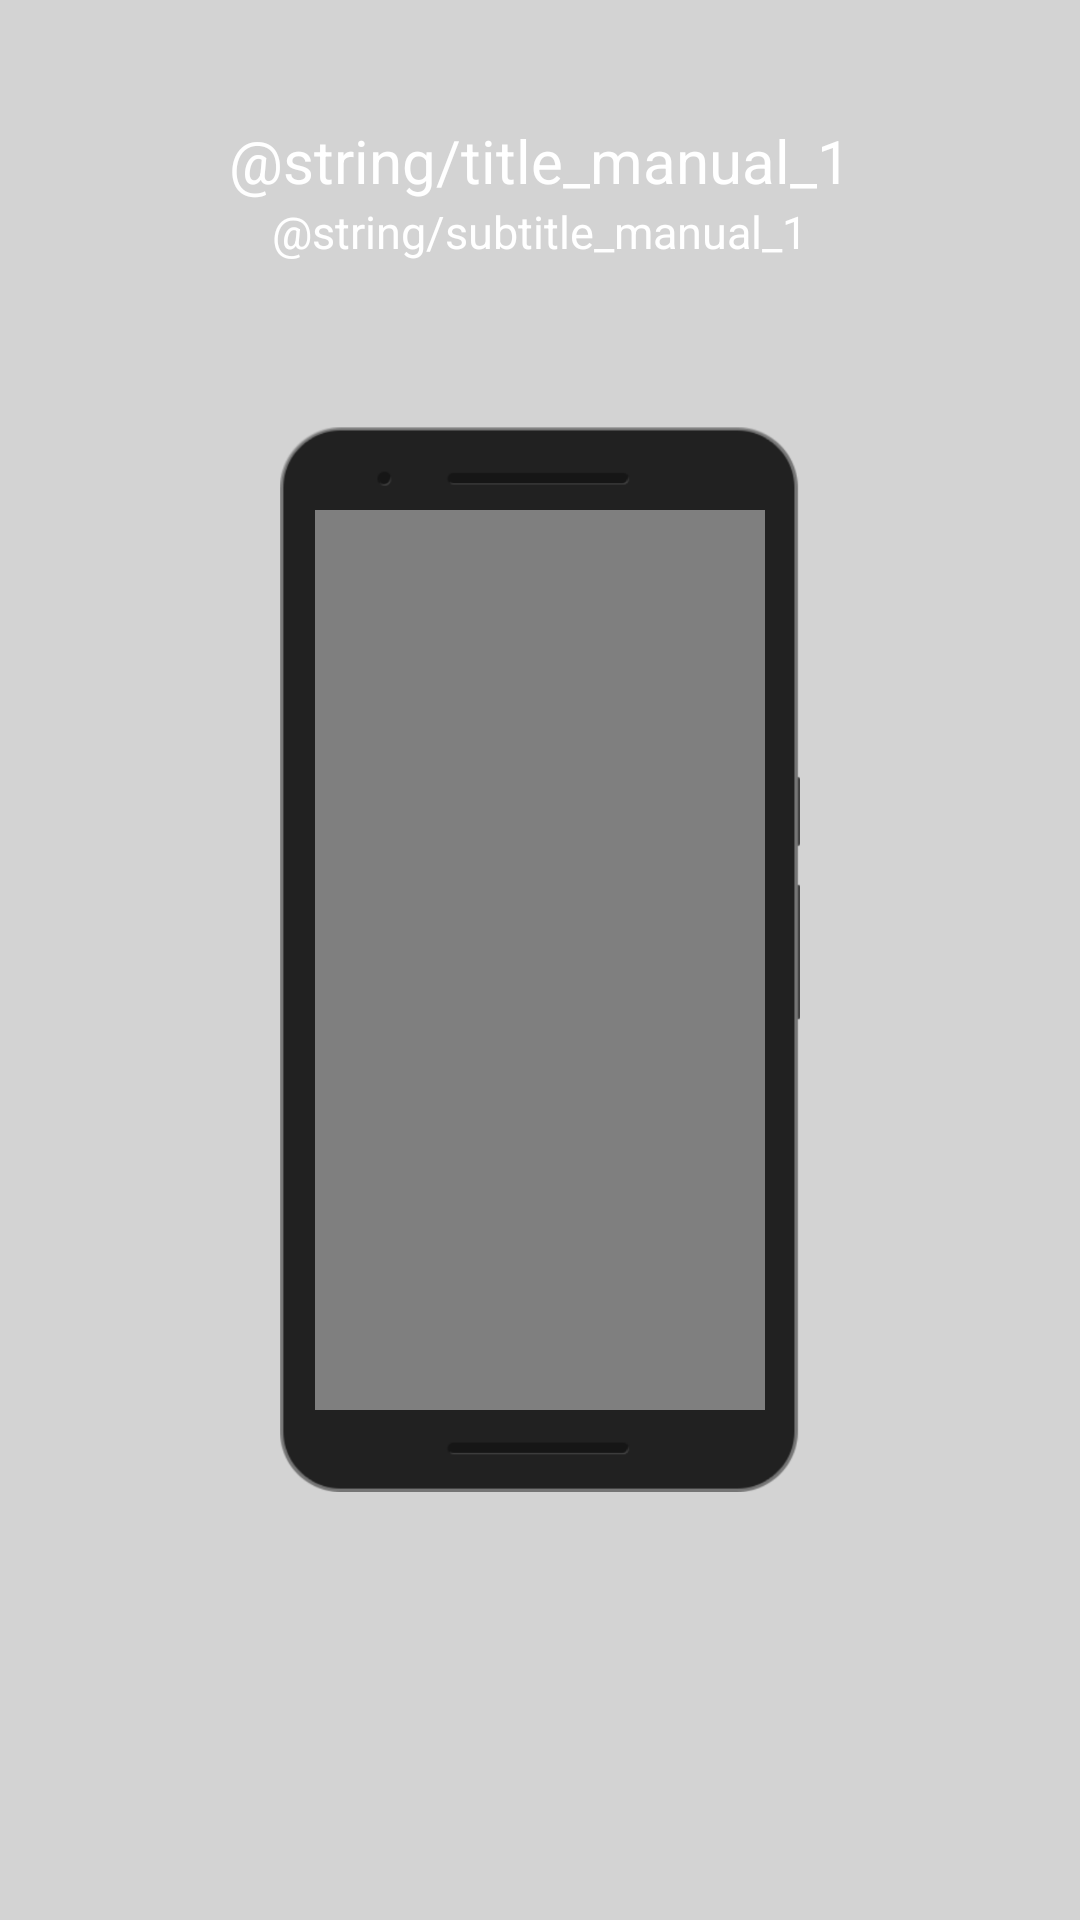

The Android layout XML behind this screen, and the referenced resources:
<!-- AndroidManifest.xml: application theme AppTheme -->
<!-- res/layout/fragment_firstpageintro.xml -->
<?xml version="1.0" encoding="utf-8"?>
<RelativeLayout xmlns:android="http://schemas.android.com/apk/res/android"
    android:layout_width="match_parent"
    android:layout_height="match_parent">

    <TextView
        android:id="@+id/maintextView"
        android:layout_width="wrap_content"
        android:layout_height="wrap_content"
        android:layout_centerHorizontal="true"
        android:layout_marginTop="40dp"
        android:text="@string/title_manual_1"
        android:textColor="@color/white"
        android:textSize="20sp" />

    <TextView
        android:layout_width="wrap_content"
        android:layout_height="wrap_content"
        android:layout_below="@+id/maintextView"
        android:layout_centerHorizontal="true"
        android:text="@string/subtitle_manual_1"
        android:textColor="@color/white"
        android:textSize="15sp" />

    <ImageView
        android:id="@+id/imageView2"
        android:layout_width="180dp"
        android:layout_height="355dp"
        android:layout_centerHorizontal="true"
        android:layout_centerVertical="true"
        android:src="@drawable/rendersmartphone" />

    <VideoView
        android:id="@+id/videoView_gif"
        android:layout_width="150dp"
        android:layout_height="300dp"
        android:layout_centerHorizontal="true"
        android:layout_centerVertical="true" />

</RelativeLayout>
<!-- resources referenced by this layout -->
<resources>
  <color name="white">#ffffff</color>
  <style name="AppTheme" parent="Theme.AppCompat.Light.NoActionBar">
          
          <item name="windowActionBar">false</item>
          <item name="colorPrimary">@color/colorPrimary</item>
          <item name="colorPrimaryDark">@color/colorPrimaryDark</item>
          <item name="colorAccent">@color/colorAccent</item>
          <item name="android:windowBackground">@color/windowsBackground</item>
          <item name="android:dialogTheme">@style/MyAlertDialog</item>
      </style>
  <color name="colorPrimary">#3b5998</color>
  <color name="colorPrimaryDark">#0e1f56</color>
  <color name="colorAccent">#3b5998</color>
  <color name="windowsBackground">#d3d3d3</color>
  <style name="MyAlertDialog" parent="android:Theme.Material.Dialog">
          <item name="colorAccent">@color/colorAccent</item>
          <item name="android:colorAccent">@color/colorAccent</item>
          <item name="android:background">@color/windowsBackground</item>
          <item name="android:textColorSecondary">@color/textColorSecondary</item>
          <item name="android:textColorPrimary">@color/textColorPrimary</item>
          <item name="android:textColor">@color/textColorSecondary</item>
  
      </style>
  <color name="textColorSecondary">#1b1c20</color>
  <color name="textColorPrimary">#3b5998</color>
</resources>
